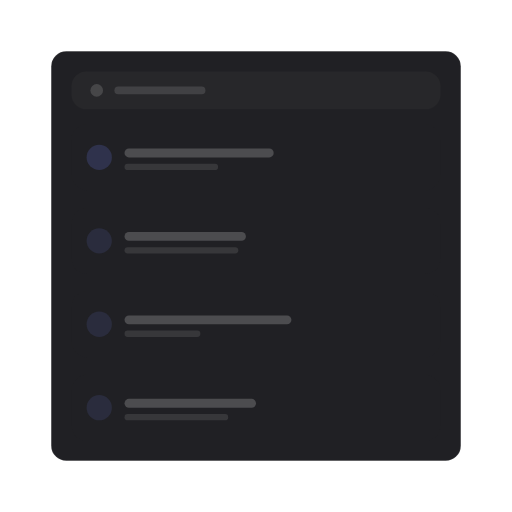
t = 0.00 s
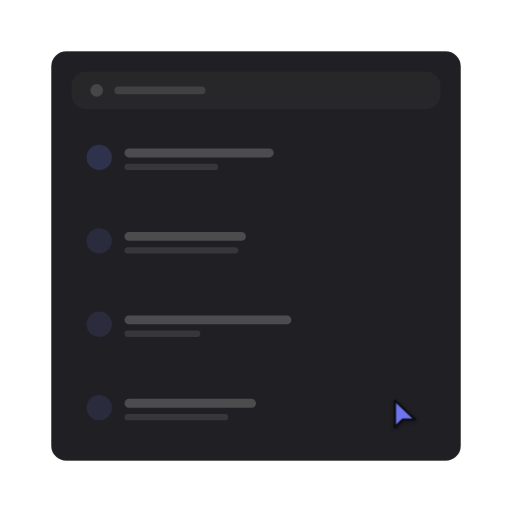
t = 0.86 s
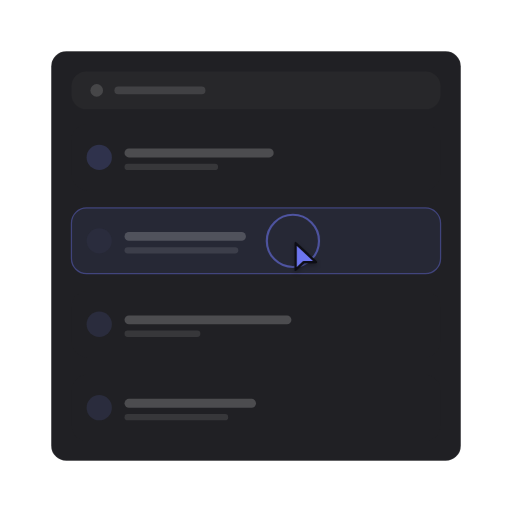
t = 1.72 s
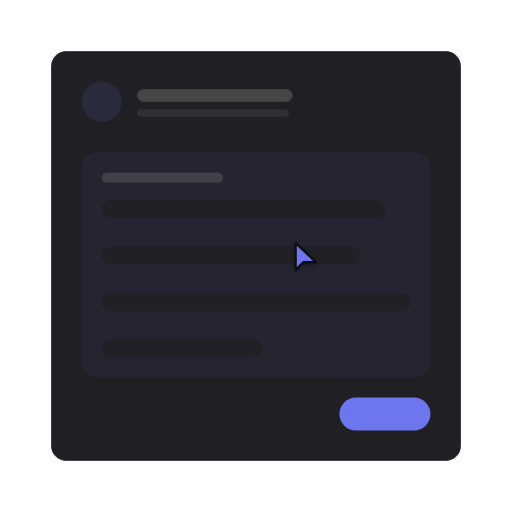
t = 2.54 s
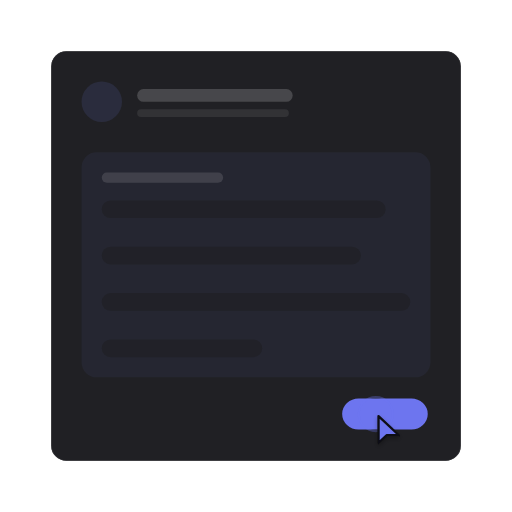
t = 3.46 s
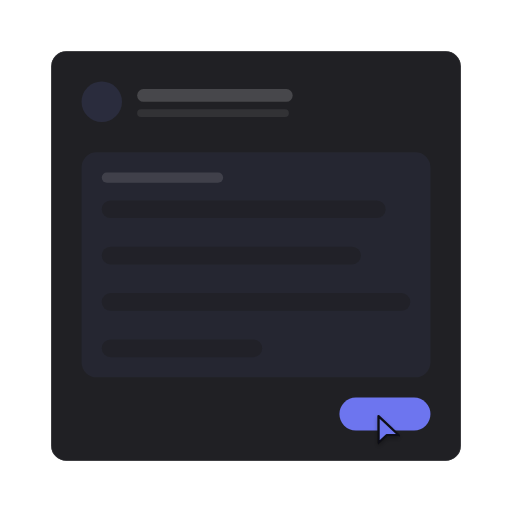
t = 4.35 s

The animated SVG that drew these frames (rendered in a browser with its animation timeline set to each time). Animation: 18 SMIL elements (animate=17,animateTransform=1); one cycle of 5.18 s, repeats indefinitely.

<?xml version="1.0" encoding="UTF-8"?>
<svg xmlns="http://www.w3.org/2000/svg" width="405" height="405" viewBox="0 0 1000 1000" role="img" aria-labelledby="title description">
  <title id="title">skeleton-motion-site-set.select-item — select-and-reveal</title>
  <desc id="description">Minimal list product illustration generated from /Users/victor.toupar/Documents/dev/skeleton-motion.</desc>
  <style>
    :root {
      --accent: color-mix(in oklab, #4f46e5 78%, white);
      --accent-1: color-mix(in oklab, #4f46e5 78%, white);
      --accent-2: color-mix(in oklab, #4f46e5 78%, white);
      --accent-3: color-mix(in oklab, #4f46e5 78%, white);
      --accent-4: color-mix(in oklab, #4f46e5 78%, white);
      --accent-soft: color-mix(in oklab, color-mix(in oklab, #4f46e5 78%, white) 12%, #202024);
      --background: #111113;
      --border: rgb(255 255 255 / 10%);
      --border-strong: color-mix(in oklab, #fafafa 18%, #202024);
      --cursor-outline: #111113;
      --ink: #fafafa;
      --muted: #27272a;
      --canvas: #111113;
      --radius: 12px;
      --surface: #202024;
      --tag-1: color-mix(in oklab, color-mix(in oklab, #4f46e5 78%, white) 22%, #202024);
      --tag-2: color-mix(in oklab, color-mix(in oklab, #4f46e5 78%, white) 14%, #202024);
      --tag-3: color-mix(in oklab, color-mix(in oklab, #4f46e5 78%, white) 14%, #202024);
      --tag-4: color-mix(in oklab, color-mix(in oklab, #4f46e5 78%, white) 14%, #202024);
      --line-hair: 2.4691; --line-base: 4.9383; --line-strong: 5.5556; --line-heavy: 7.4074; --cursor-scale: 2.1728;
    }
    @media (min-width: 0px) { :root { --line-hair: 4.6875; --line-base: 7.8125; --line-strong: 8.75; --line-heavy: 10.9375; --cursor-scale: 3.5; } }
    @media (min-width: 192px) { :root { --line-hair: 3.9063; --line-base: 6.5104; --line-strong: 7.2917; --line-heavy: 9.1146; --cursor-scale: 2.9167; } }
    @media (min-width: 230px) { :root { --line-hair: 3.2609; --line-base: 5.4348; --line-strong: 6.087; --line-heavy: 7.6087; --cursor-scale: 2.4348; } }
    @media (min-width: 276px) { :root { --line-hair: 2.7174; --line-base: 4.9383; --line-strong: 5.5556; --line-heavy: 7.4074; --cursor-scale: 2.1728; } }
    @media (min-width: 332px) { :root { --line-hair: 2.4691; --line-base: 4.9383; --line-strong: 5.5556; --line-heavy: 7.4074; --cursor-scale: 2.1728; } }
    @media (min-width: 398px) { :root { --line-hair: 2.4691; --line-base: 4.9383; --line-strong: 5.5556; --line-heavy: 7.4074; --cursor-scale: 2.1728; } }
    @media (min-width: 478px) { :root { --line-hair: 2.4691; --line-base: 4.7993; --line-strong: 5.2356; --line-heavy: 6.9808; --cursor-scale: 2.0942; } }
    @media (min-width: 573px) { :root { --line-hair: 2.1802; --line-base: 3.9971; --line-strong: 4.3605; --line-heavy: 5.814; --cursor-scale: 1.7442; } }
    @media (min-width: 688px) { :root { --line-hair: 1.816; --line-base: 3.3293; --line-strong: 3.632; --line-heavy: 4.8426; --cursor-scale: 1.4528; } }
    @media (min-width: 826px) { :root { --line-hair: 1.5136; --line-base: 2.775; --line-strong: 3.0272; --line-heavy: 4.0363; --cursor-scale: 1.2109; } }
    @media (min-width: 991px) { :root { --line-hair: 1.2616; --line-base: 2.3129; --line-strong: 2.5231; --line-heavy: 3.3642; --cursor-scale: 1.0093; } }
    @media (min-width: 1189px) { :root { --line-hair: 1.0512; --line-base: 1.9271; --line-strong: 2.1023; --line-heavy: 2.8031; --cursor-scale: 0.8409; } }
    @media (min-width: 1427px) { :root { --line-hair: 0.8762; --line-base: 1.6063; --line-strong: 1.7523; --line-heavy: 2.3364; --cursor-scale: 0.7009; } }
    @media (min-width: 1712px) { :root { --line-hair: 0.7303; --line-base: 1.3389; --line-strong: 1.4606; --line-heavy: 1.9474; --cursor-scale: 0.5842; } }
    @media (min-width: 2054px) { :root { --line-hair: 0.6085; --line-base: 1.1156; --line-strong: 1.217; --line-heavy: 1.6227; --cursor-scale: 0.4868; } }
    @media (min-width: 2465px) { :root { --line-hair: 0.5071; --line-base: 0.9297; --line-strong: 1.0142; --line-heavy: 1.3523; --cursor-scale: 0.4057; } }
    @media (min-width: 2958px) { :root { --line-hair: 0.4225; --line-base: 0.7746; --line-strong: 0.8451; --line-heavy: 1.1268; --cursor-scale: 0.338; } }
    @media (min-width: 3550px) { :root { --line-hair: 0.3521; --line-base: 0.6455; --line-strong: 0.7042; --line-heavy: 0.939; --cursor-scale: 0.2817; } }
    .ln-hair { stroke-width: var(--line-hair); } .ln-base { stroke-width: var(--line-base); } .ln-strong { stroke-width: var(--line-strong); } .ln-heavy { stroke-width: var(--line-heavy); }
    .ln-mark { stroke-width: 7; }
    .ln-cursor { stroke-width: 2.2; }
    .ln-cursor-ripple { stroke-width: 2; }
    .cursor-glyph { transform: scale(var(--cursor-scale)); }
    @media (max-width: 399.98px) { .lod-fine, .lod-texture { display: none; } }
    @media (prefers-reduced-motion: reduce) { svg { visibility: visible; } }
  </style>
  <defs><pattern id="dots" width="24" height="24" patternUnits="userSpaceOnUse"><circle cx="1.5" cy="1.5" r="1.25" fill="var(--border)" /></pattern><radialGradient id="glow" cx="50%" cy="38%" r="65%">
    <stop offset="0%" stop-color="var(--accent)" stop-opacity=".16" />
    <stop offset="45%" stop-color="var(--accent)" stop-opacity=".07" />
    <stop offset="100%" stop-color="var(--accent)" stop-opacity="0" />
  </radialGradient><filter id="cursor-shadow" x="-60%" y="-60%" width="220%" height="220%"><feDropShadow dx="0" dy="2" stdDeviation="2" flood-color="#000" flood-opacity=".28" /></filter></defs>

    <metadata id="skeleton-layout">{"format":"1:1","regions":{"list":{"height":800,"width":800,"x":100,"y":100},"rows":{"height":617.2839506172841,"width":720.9876543209876,"x":139.50617283950618,"y":243.20987654320987}}}</metadata>
    <rect width="1000" height="1000" fill="url(#dots)" opacity=".62" class="lod-texture" />
    <g id="item-list">
    <rect x="100" y="100" width="800" height="800" rx="29.63" data-fill="list" class="ln-hair" fill="var(--surface)" stroke="var(--border)" />
    <rect x="139.51" y="139.51" width="720.99" height="74.07" rx="29.63" fill="var(--muted)" />
    <circle cx="188.89" cy="176.54" r="12.35" fill="var(--ink)" opacity=".15" />
    <rect x="223.46" y="169.14" width="177.78" height="14.81" rx="7.41" fill="var(--ink)" opacity=".12" />
    <g>
    <rect x="139.51" y="243.21" width="720.99" height="128.4" rx="29.63" data-fill="rows" fill="var(--surface)" />

    <circle cx="193.83" cy="307.41" r="24.69" fill="var(--tag-1)" />
    <rect x="243.21" y="290.12" width="291.36" height="17.28" rx="8.64" fill="var(--ink)" opacity=".2" />
    <rect class="lod-fine" x="243.21" y="319.75" width="182.72" height="12.35" rx="6.17" fill="var(--ink)" opacity=".1" />
  </g><g id="selected-row">
    <rect x="139.51" y="406.17" width="720.99" height="128.4" rx="29.63" data-fill="rows" fill="var(--surface)" />
    <rect opacity="0" x="139.51" y="406.17" width="720.99" height="128.4" rx="29.63" fill="var(--accent-soft)" class="ln-hair" stroke="var(--accent)" stroke-opacity=".5"><animate attributeName="opacity" values="0;0;.3;.3;1;1;0" keyTimes="0;.26;.29;.31;.4;.9;1" calcMode="spline" keySplines=".22 .8 .2 1;.22 .8 .2 1;.16 1 .3 1;.22 .8 .2 1;.22 .8 .2 1;.22 .8 .2 1" dur="5.18s" repeatCount="indefinite" /></rect>
    <circle cx="193.83" cy="470.37" r="24.69" fill="var(--tag-2)" />
    <rect x="243.21" y="453.09" width="237.04" height="17.28" rx="8.64" fill="var(--ink)" opacity=".2" />
    <rect class="lod-fine" x="243.21" y="482.72" width="222.22" height="12.35" rx="6.17" fill="var(--ink)" opacity=".1" />
  </g><g>
    <rect x="139.51" y="569.14" width="720.99" height="128.4" rx="29.63" data-fill="rows" fill="var(--surface)" />

    <circle cx="193.83" cy="633.33" r="24.69" fill="var(--tag-3)" />
    <rect x="243.21" y="616.05" width="325.93" height="17.28" rx="8.64" fill="var(--ink)" opacity=".2" />
    <rect class="lod-fine" x="243.21" y="645.68" width="148.15" height="12.35" rx="6.17" fill="var(--ink)" opacity=".1" />
  </g><g>
    <rect x="139.51" y="732.1" width="720.99" height="128.4" rx="29.63" data-fill="rows" fill="var(--surface)" />

    <circle cx="193.83" cy="796.3" r="24.69" fill="var(--tag-4)" />
    <rect x="243.21" y="779.01" width="256.79" height="17.28" rx="8.64" fill="var(--ink)" opacity=".2" />
    <rect class="lod-fine" x="243.21" y="808.64" width="202.47" height="12.35" rx="6.17" fill="var(--ink)" opacity=".1" />
  </g>
  </g>
    <g id="item-detail" opacity="0"><animate attributeName="opacity" values="0;0;1;1;0" keyTimes="0;.37;.4;.98;1" calcMode="spline" keySplines=".22 .8 .2 1;.22 .8 .2 1;.22 .8 .2 1;.22 .8 .2 1" dur="5.18s" repeatCount="indefinite" />
      <rect height="128.4" width="720.99" x="139.51" y="406.17" rx="29.63" class="ln-hair" fill="var(--surface)" stroke="var(--border)"><animate attributeName="height" values="128.4;128.4;800;800;128.4;128.4" keyTimes="0;.37;.47;.88;.98;1" calcMode="spline" keySplines=".22 .8 .2 1;.22 .8 .2 1;.22 .8 .2 1;.22 .8 .2 1;.22 .8 .2 1" dur="5.18s" repeatCount="indefinite" /><animate attributeName="width" values="720.99;720.99;800;800;720.99;720.99" keyTimes="0;.37;.47;.88;.98;1" calcMode="spline" keySplines=".22 .8 .2 1;.22 .8 .2 1;.22 .8 .2 1;.22 .8 .2 1;.22 .8 .2 1" dur="5.18s" repeatCount="indefinite" /><animate attributeName="x" values="139.51;139.51;100;100;139.51;139.51" keyTimes="0;.37;.47;.88;.98;1" calcMode="spline" keySplines=".22 .8 .2 1;.22 .8 .2 1;.22 .8 .2 1;.22 .8 .2 1;.22 .8 .2 1" dur="5.18s" repeatCount="indefinite" /><animate attributeName="y" values="406.17;406.17;100;100;406.17;406.17" keyTimes="0;.37;.47;.88;.98;1" calcMode="spline" keySplines=".22 .8 .2 1;.22 .8 .2 1;.22 .8 .2 1;.22 .8 .2 1;.22 .8 .2 1" dur="5.18s" repeatCount="indefinite" /></rect>
      <g opacity="0"><animate attributeName="opacity" values="0;0;1;1;0;0" keyTimes="0;.43;.51;.87;.9;1" calcMode="spline" keySplines=".22 .8 .2 1;.22 .8 .2 1;.22 .8 .2 1;.22 .8 .2 1;.22 .8 .2 1" dur="5.18s" repeatCount="indefinite" /><circle cx="198.77" cy="198.77" r="39.51" fill="var(--tag-2)" />
    <rect x="267.9" y="174.07" width="303.7" height="24.69" rx="12.35" fill="var(--ink)" opacity=".18" />
    <rect class="lod-fine" x="267.9" y="213.58" width="296.3" height="14.81" rx="7.41" fill="var(--ink)" opacity=".08" />
    <rect x="159.26" y="297.53" width="681.48" height="439.51" rx="29.63" fill="var(--tag-2)" opacity=".55" />
    <rect x="198.77" y="337.04" width="237.04" height="19.75" rx="9.88" fill="var(--ink)" opacity=".12" />
    <rect x="198.77" y="391.36" width="554.27" height="34.57" rx="17.28" fill="var(--surface)" opacity=".7" /><rect x="198.77" y="481.89" width="506.07" height="34.57" rx="17.28" fill="var(--surface)" opacity=".7" /><rect x="198.77" y="572.43" width="602.47" height="34.57" rx="17.28" fill="var(--surface)" opacity=".7" /><rect x="198.77" y="662.96" width="313.28" height="34.57" rx="17.28" fill="var(--surface)" opacity=".7" /></g>
      <rect height="64.2" width="177.78" x="662.96" y="776.54" opacity="0" rx="32.1" fill="var(--accent)"><animate attributeName="height" values="64.2;64.2;60.35;65.48;64.2;64.2" keyTimes="0;.66;.67;.7;.74;1" calcMode="spline" keySplines=".22 .8 .2 1;.16 1 .3 1;.16 1 .3 1;.22 .8 .2 1;.22 .8 .2 1" dur="5.18s" repeatCount="indefinite" /><animate attributeName="width" values="177.78;177.78;167.11;181.33;177.78;177.78" keyTimes="0;.66;.67;.7;.74;1" calcMode="spline" keySplines=".22 .8 .2 1;.16 1 .3 1;.16 1 .3 1;.22 .8 .2 1;.22 .8 .2 1" dur="5.18s" repeatCount="indefinite" /><animate attributeName="x" values="662.96;662.96;668.3;661.19;662.96;662.96" keyTimes="0;.66;.67;.7;.74;1" calcMode="spline" keySplines=".22 .8 .2 1;.16 1 .3 1;.16 1 .3 1;.22 .8 .2 1;.22 .8 .2 1" dur="5.18s" repeatCount="indefinite" /><animate attributeName="y" values="776.54;776.54;778.47;775.9;776.54;776.54" keyTimes="0;.66;.67;.7;.74;1" calcMode="spline" keySplines=".22 .8 .2 1;.16 1 .3 1;.16 1 .3 1;.22 .8 .2 1;.22 .8 .2 1" dur="5.18s" repeatCount="indefinite" /><animate attributeName="opacity" values="0;0;1;1;0" keyTimes="0;.41;.49;.9;1" calcMode="spline" keySplines=".22 .8 .2 1;.22 .8 .2 1;.22 .8 .2 1;.22 .8 .2 1" dur="5.18s" repeatCount="indefinite" /></rect>
    </g>

    <g id="cursor" opacity="0">
      <g class="cursor-glyph">
        <circle cx="0" cy="0" r="7" fill="none" stroke="var(--accent)" class="ln-cursor-ripple" opacity="0">
    <animate attributeName="r" values="7;7;24;29;7" keyTimes="0;.285;.328;.395;1" dur="5.18s" repeatCount="indefinite" />
    <animate attributeName="opacity" values="0;0;.62;0;0" keyTimes="0;.285;.328;.395;1" dur="5.18s" repeatCount="indefinite" />
  </circle><circle cx="0" cy="0" r="7" fill="none" stroke="var(--accent)" class="ln-cursor-ripple" opacity="0">
    <animate attributeName="r" values="7;7;24;29;7" keyTimes="0;.645;.688;.755;1" dur="5.18s" repeatCount="indefinite" />
    <animate attributeName="opacity" values="0;0;.62;0;0" keyTimes="0;.645;.688;.755;1" dur="5.18s" repeatCount="indefinite" />
  </circle>
        <path d="M2.5 2 V27 L10 19.8 H21.5 Z" fill="var(--accent)" stroke="var(--cursor-outline)" class="ln-cursor" stroke-linejoin="round" filter="url(#cursor-shadow)" />
      </g>
      <animate attributeName="opacity" values="0;1;1;0;0" keyTimes="0;.08;.84;.87;1" dur="5.18s" repeatCount="indefinite" />
      <animateTransform attributeName="transform" type="translate" values="796.3 825.93;796.3 825.93;572.1 470.37;572.1 470.37;734.07 808.64;734.07 808.64;796.3 825.93" keyTimes="0;.12;.26;.53;.65;.87;1" calcMode="spline" keySplines=".65 0 .35 1;.65 0 .35 1;.65 0 .35 1;.65 0 .35 1;.65 0 .35 1;.65 0 .35 1" dur="5.18s" repeatCount="indefinite" />
    </g>
</svg>
